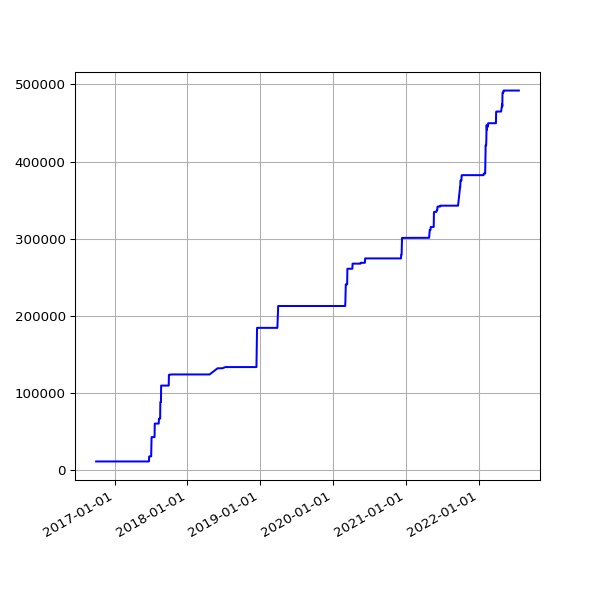

Source data for this figure (header and first rows):
date, value
2016-09-30 02:58:41 +0100, 11707
2016-10-01 03:04:58 +0100, 11707
2016-10-03 02:44:00 +0100, 11707
2016-10-04 02:28:44 +0100, 11707
2016-10-05 03:07:52 +0100, 11707
2016-10-06 03:08:40 +0100, 11707
2016-10-07 03:04:31 +0100, 11707
2016-10-08 02:58:15 +0100, 11707
2016-10-09 02:56:44 +0100, 11707
2016-10-10 03:06:56 +0100, 11707
2016-10-11 02:31:27 +0100, 11707
2016-10-12 02:31:25 +0100, 11707
2016-10-14 01:22:26 +0100, 11707
2016-10-15 01:00:19 +0100, 11707
2016-10-18 12:26:46 +0100, 11707
2016-10-20 01:15:16 +0100, 11707
2016-10-20 11:01:41 +0100, 11707
2016-10-22 00:53:28 +0100, 11707
2016-10-23 00:58:48 +0100, 11707
2016-10-24 00:57:14 +0100, 11707
2016-10-25 00:58:40 +0100, 11707
2016-10-26 00:55:38 +0100, 11707
2016-10-27 04:32:04 +0100, 11707
2016-10-28 04:32:59 +0100, 11707
2016-10-29 04:56:48 +0100, 11707
2016-11-01 04:44:30 +0000, 11707
2016-11-02 04:26:56 +0000, 11707
2016-11-03 05:17:56 +0000, 11707
2016-11-04 04:30:21 +0000, 11707
2016-11-05 04:28:29 +0000, 11707
2016-11-06 04:28:06 +0000, 11707
2016-11-07 04:25:49 +0000, 11707
2016-11-08 04:26:26 +0000, 11707
2016-11-09 04:23:03 +0000, 11707
2016-11-10 04:28:20 +0000, 11707
2016-11-11 04:29:24 +0000, 11707
2016-11-12 04:24:27 +0000, 11707
2016-11-13 04:23:14 +0000, 11707
2016-11-14 08:16:58 +0000, 11707
2016-11-15 04:19:07 +0000, 11707
2016-11-16 04:23:22 +0000, 11707
2016-11-18 04:21:02 +0000, 11707
2016-11-19 04:24:47 +0000, 11707
2016-11-20 04:23:15 +0000, 11707
2016-11-21 04:33:23 +0000, 11707
2016-11-22 04:24:45 +0000, 11707
2016-11-24 04:19:12 +0000, 11707
2016-11-25 04:33:59 +0000, 11707
2016-11-26 04:23:11 +0000, 11707
2016-11-27 04:26:33 +0000, 11707
2016-11-28 04:27:54 +0000, 11707
2016-11-29 04:32:52 +0000, 11707
2016-11-30 04:28:17 +0000, 11707
2016-12-01 04:37:05 +0000, 11707
2016-12-02 04:26:18 +0000, 11707
2016-12-03 04:25:48 +0000, 11707
2016-12-04 04:29:11 +0000, 11707
2016-12-05 04:31:01 +0000, 11707
2016-12-06 04:35:24 +0000, 11707
2016-12-07 04:32:25 +0000, 11707
... 1,540 more rows
